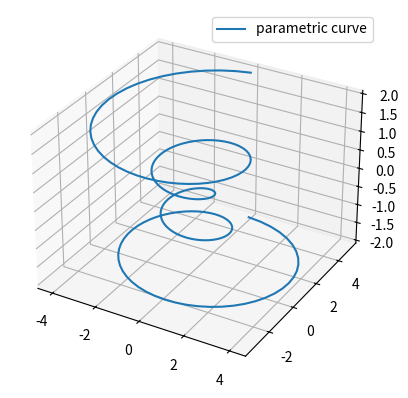

Source code (Python):
# import matplotlib as mpl
# from mpl_toolkits.mplot3d import Axes3D
import string
from array import array
import numpy as np
import matplotlib.pyplot as plt
# mpl.rcParams['legend.fontsize'] = 10

# fig = plt.figure()
# ax = fig.add_subplot(projection='3d')
theta = np.linspace(-4 * np.pi, 4 * np.pi, 200)
z = np.linspace(-2, 2, 200)
r = z**2 + 1
x = r * np.sin(theta)
y = r * np.cos(theta)
# ax.plot(x, y, z, label='parametric curve')
# ax.legend()
# plt.show()

def draw_plot(label :string, x:array , y:array , z:array):
    fig = plt.figure()
    ax = fig.add_subplot(projection='3d')
    ax.plot(x, y, z, label=label)
    ax.legend()
    plt.show()

draw_plot('parametric curve' , x , y , z)